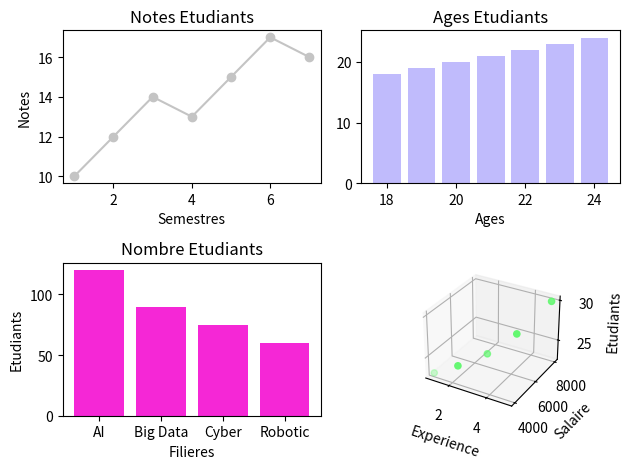

Generate this figure with matplotlib:
import matplotlib.pyplot as plt
from mpl_toolkits.mplot3d import Axes3D


#Notes Etudians
ETUDIANT_NOTES = (10, 12, 14, 13, 15, 17, 16)
SEMESTRES = (1, 2, 3, 4, 5, 6, 7)

#Ages etudiants
AGES =  (18, 19, 20, 21, 20, 22, 21, 23, 24, 19, 20, 21, 22, 23)

#Nombres Etudiants par filière
FILERES = ("AI", "Big Data", "Cyber", "Robotic")

NB_ETUDIANTS = (120, 90, 75, 60)

#Expériences salaires des diplomés (3D scatter plot)
EXPERIENCE = (1, 2, 3, 4, 5)
SALAIRE = (4000, 4500, 5500, 6500, 8000)
AGE_DIPLOMES = (23, 24, 25, 27, 30)

#Création du Line char 1
plt.subplot(2,2,1)
plt.title("Notes Etudiants")
plt.xlabel("Semestres")
plt.ylabel("Notes")
plt.plot(SEMESTRES,
         ETUDIANT_NOTES,
         label="NOTES",
         color="#C4C4C4",
         marker="o",
         linestyle="-",)


#Création de l'histogramme 2
plt.subplot(2,2,2)
plt.title("Ages Etudiants")
plt.xlabel("Ages")
plt.bar(AGES,
        height=AGES,
        color="#C0BBFC",
        width=0.8,)

#Creation du Bar Chart
plt.subplot(2,2,3)
plt.title("Nombre Etudiants")
plt.xlabel("Filieres")
plt.ylabel("Etudiants")
plt.bar(FILERES,
        NB_ETUDIANTS,
        color="#F527D6",
        width=0.8,
        )

#Création du 3D scatters plot
#plt.subplot(2,2,4)
ax = plt.subplot(2,2,4, projection="3d")
ax.scatter(EXPERIENCE, SALAIRE, AGE_DIPLOMES, c="#63F870")

ax.set_xlabel("Experience")
ax.set_ylabel("Salaire")
ax.set_zlabel("Etudiants")


#Affichage de la figure
plt.tight_layout()
plt.show()
